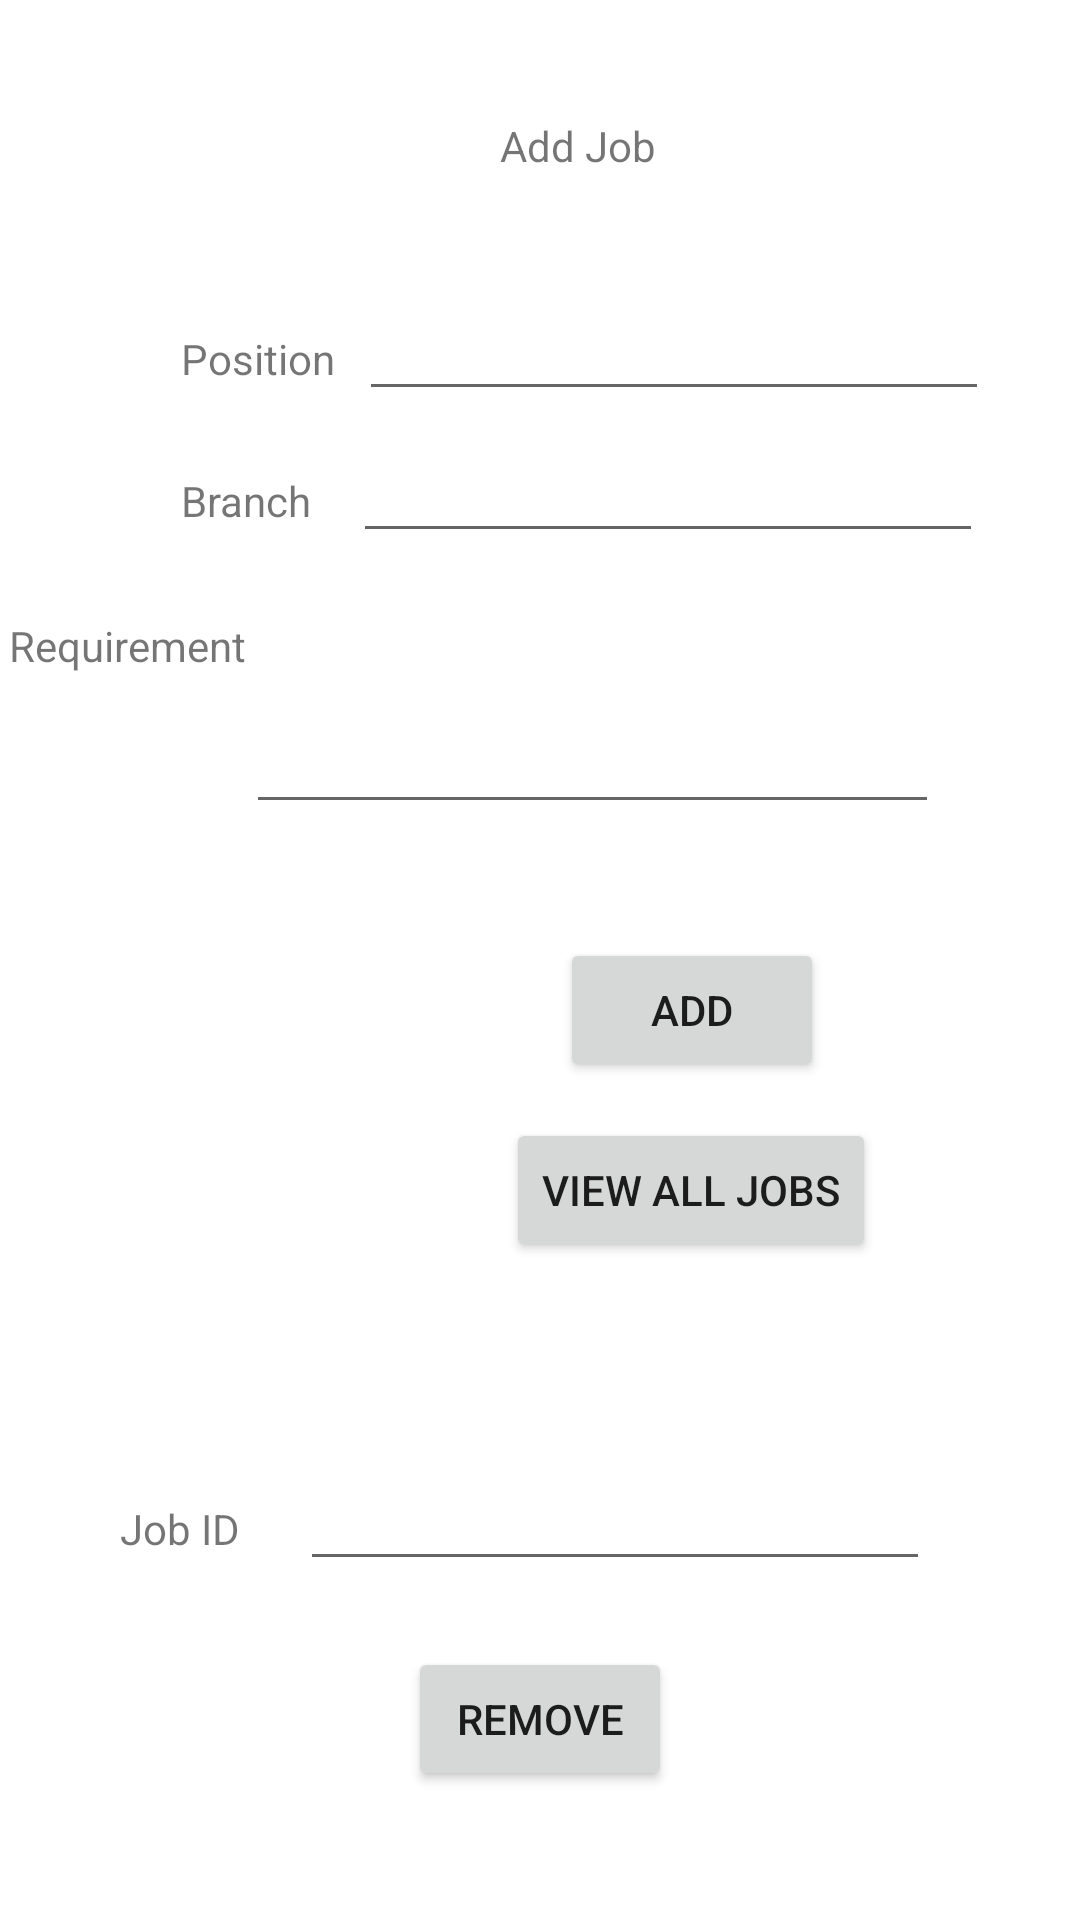

The Android layout XML behind this screen, and the referenced resources:
<!-- AndroidManifest.xml: application theme Theme.YadSarah -->
<!-- res/layout/activity_work_add.xml -->
<?xml version="1.0" encoding="utf-8"?>
<androidx.constraintlayout.widget.ConstraintLayout xmlns:android="http://schemas.android.com/apk/res/android"
    xmlns:app="http://schemas.android.com/apk/res-auto"
    xmlns:tools="http://schemas.android.com/tools"
    android:layout_width="match_parent"
    android:layout_height="match_parent"
    tools:context=".addJob">

    <TextView
        android:id="@+id/textView2"
        android:layout_width="wrap_content"
        android:layout_height="wrap_content"
        android:layout_marginStart="47dp"
        android:layout_marginTop="39dp"
        android:text="Add Job"
        app:layout_constraintStart_toStartOf="@+id/positionE"
        app:layout_constraintTop_toTopOf="parent" />

    <TextView
        android:id="@+id/textView3"
        android:layout_width="wrap_content"
        android:layout_height="wrap_content"
        android:layout_marginTop="110dp"
        android:text="Position"
        app:layout_constraintStart_toStartOf="@+id/textView5"
        app:layout_constraintTop_toTopOf="parent" />

    <TextView
        android:id="@+id/textView5"
        android:layout_width="wrap_content"
        android:layout_height="wrap_content"
        android:text="Branch"
        app:layout_constraintBaseline_toBaselineOf="@+id/branchE"
        app:layout_constraintEnd_toEndOf="@+id/textView6"
        app:layout_constraintStart_toEndOf="@+id/textView6" />

    <TextView
        android:id="@+id/textView6"
        android:layout_width="wrap_content"
        android:layout_height="wrap_content"
        android:layout_marginStart="3dp"
        android:text="Requirement"
        app:layout_constraintBaseline_toBaselineOf="@+id/RequirementE"
        app:layout_constraintEnd_toStartOf="@+id/RequirementE"
        app:layout_constraintStart_toStartOf="parent" />

    <EditText
        android:id="@+id/positionE"
        android:layout_width="wrap_content"
        android:layout_height="wrap_content"
        android:layout_marginStart="8dp"
        android:ems="10"
        android:inputType="text"
        app:layout_constraintBaseline_toBaselineOf="@+id/textView3"
        app:layout_constraintStart_toEndOf="@+id/textView3" />

    <EditText
        android:id="@+id/branchE"
        android:layout_width="wrap_content"
        android:layout_height="wrap_content"
        android:layout_marginTop="6dp"
        android:layout_marginEnd="2dp"
        android:ems="10"
        android:inputType="text"
        app:layout_constraintEnd_toEndOf="@+id/positionE"
        app:layout_constraintTop_toBottomOf="@+id/positionE" />

    <EditText
        android:id="@+id/RequirementE"
        android:layout_width="0dp"
        android:layout_height="0dp"
        android:layout_marginTop="34dp"

        android:layout_marginEnd="47dp"
        android:layout_marginBottom="38dp"
        android:gravity="top|start"
        android:inputType="textMultiLine"
        app:layout_constraintBottom_toTopOf="@+id/Add"
        app:layout_constraintEnd_toEndOf="parent"
        app:layout_constraintStart_toEndOf="@+id/textView6"
        app:layout_constraintTop_toTopOf="@+id/textView5" />

    <Button
        android:id="@+id/Add"
        android:layout_width="wrap_content"
        android:layout_height="wrap_content"
        android:layout_marginStart="18dp"
        android:layout_marginBottom="12dp"
        android:text="Add"
        app:layout_constraintBottom_toTopOf="@+id/view"
        app:layout_constraintStart_toStartOf="@+id/view" />

    <EditText
        android:id="@+id/editTextText4"
        android:layout_width="wrap_content"
        android:layout_height="wrap_content"
        android:layout_marginStart="20dp"
        android:ems="10"
        android:inputType="text"
        app:layout_constraintBaseline_toBaselineOf="@+id/textView9"
        app:layout_constraintStart_toEndOf="@+id/textView9" />

    <Button
        android:id="@+id/view"
        android:layout_width="wrap_content"
        android:layout_height="wrap_content"
        android:layout_marginEnd="18dp"
        android:layout_marginBottom="65dp"
        android:text="view all jobs"
        app:layout_constraintBottom_toTopOf="@+id/editTextText4"
        app:layout_constraintEnd_toEndOf="@+id/editTextText4" />

    <Button
        android:id="@+id/button6"
        android:layout_width="wrap_content"
        android:layout_height="wrap_content"
        android:layout_marginTop="22dp"
        android:text="Remove"
        app:layout_constraintEnd_toEndOf="parent"
        app:layout_constraintStart_toStartOf="parent"
        app:layout_constraintTop_toBottomOf="@+id/editTextText4" />

    <TextView
        android:id="@+id/textView9"
        android:layout_width="wrap_content"
        android:layout_height="wrap_content"
        android:layout_marginStart="40dp"
        android:layout_marginBottom="121dp"
        android:text="Job ID"
        app:layout_constraintBottom_toBottomOf="parent"
        app:layout_constraintStart_toStartOf="parent" />

</androidx.constraintlayout.widget.ConstraintLayout>
<!-- resources referenced by this layout -->
<resources>
  <style name="Theme.YadSarah" parent="Theme.MaterialComponents.DayNight.DarkActionBar">
          
          <item name="colorPrimary">@color/black</item>
          <item name="colorPrimaryVariant">@color/black</item>
          <item name="colorOnPrimary">@color/white</item>
          
          <item name="colorSecondary">@color/teal_200</item>
          <item name="colorSecondaryVariant">@color/teal_700</item>
          <item name="colorOnSecondary">@color/black</item>
          
          <item name="android:statusBarColor">?attr/colorPrimaryVariant</item>
          
      </style>
  <!-- not gathered from this repository: default colours our renderer supplied (Android Studio template values) -->
  <color name="teal_200">#FF03DAC5</color>
  <color name="teal_700">#FF018786</color>
  <color name="black">#FF000000</color>
  <color name="white">#FFFFFFFF</color>
</resources>
